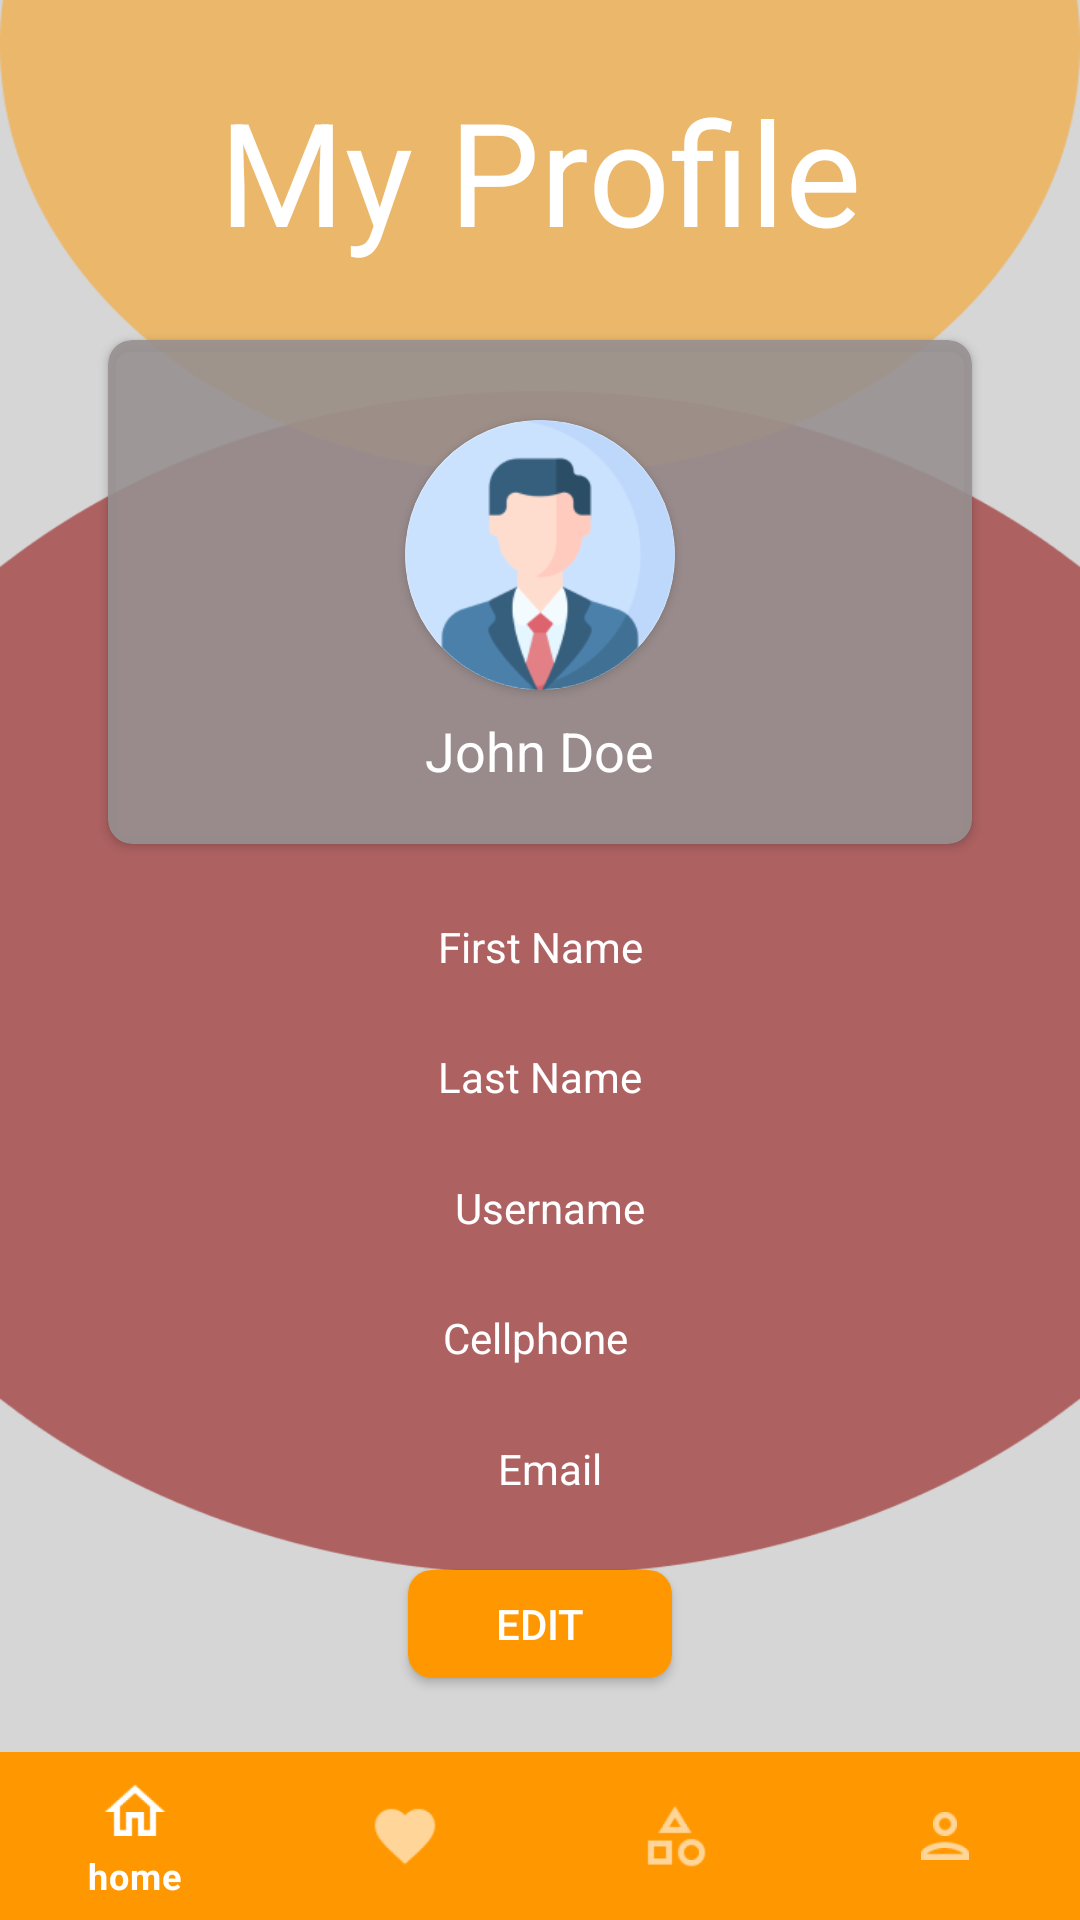

Produce the Android XML layout that renders to this screen, including the resource entries it uses.
<!-- AndroidManifest.xml: application theme Theme.SibarEvents -->
<!-- res/layout/fragment_my_profile.xml -->
<?xml version="1.0" encoding="utf-8"?>
<layout
    xmlns:android="http://schemas.android.com/apk/res/android"
    xmlns:app="http://schemas.android.com/apk/res-auto"
    xmlns:tools="http://schemas.android.com/tools">
    <data>
        <variable
            name="viewmodel"
            type="com.project.sibarevents.ui.viewmodel.EventViewModel" />
    </data>

    <androidx.constraintlayout.widget.ConstraintLayout

        android:layout_width="match_parent"
        android:layout_height="match_parent"
        android:background="@drawable/backgroundprofile"
        tools:context=".ui.event.categories.me.MyProfile">

        <TextView
            android:id="@+id/text_favorites"
            android:layout_width="wrap_content"
            android:layout_height="wrap_content"
            android:text="My Profile"
            android:textColor="@color/white"
            android:textSize="48dp"
            app:layout_constraintBottom_toTopOf="@+id/cardView"
            app:layout_constraintEnd_toEndOf="parent"
            app:layout_constraintStart_toStartOf="parent"
            app:layout_constraintTop_toTopOf="parent" />


        <androidx.cardview.widget.CardView
            android:id="@+id/cardView"
            android:layout_width="288dp"
            android:layout_height="168dp"
            android:layout_alignParentLeft="true"
            android:layout_alignParentTop="true"
            android:backgroundTint="@color/gray"
            android:elevation="24dp"
            app:cardCornerRadius="@dimen/smallGap"
            app:layout_constraintBottom_toTopOf="@+id/textView6"
            app:layout_constraintEnd_toEndOf="parent"
            app:layout_constraintStart_toStartOf="parent"
            app:layout_constraintTop_toBottomOf="@+id/text_favorites">

            <LinearLayout
                android:layout_width="match_parent"
                android:layout_height="match_parent"
                android:gravity="center"
                android:orientation="vertical">

                <androidx.cardview.widget.CardView
                    android:id="@+id/image_card_view_profile"
                    android:layout_width="90dp"
                    android:layout_height="90dp"
                    android:layout_margin="@dimen/smallGap"
                    app:cardCornerRadius="60dp">

                    <com.google.android.material.imageview.ShapeableImageView
                        android:id="@+id/image_card_view"
                        android:layout_width="match_parent"
                        android:layout_height="match_parent"
                        android:src="@drawable/imgprofile" />
                </androidx.cardview.widget.CardView>

                <TextView
                    android:layout_width="wrap_content"
                    android:layout_height="wrap_content"
                    android:text="John Doe"
                    android:textColor="@color/white"
                    android:textSize="18sp" />

            </LinearLayout>
        </androidx.cardview.widget.CardView>

        <LinearLayout
            android:id="@+id/linearLayout"
            android:layout_width="match_parent"
            android:layout_height="wrap_content"
            app:layout_constraintBottom_toBottomOf="parent"
            app:layout_constraintEnd_toEndOf="parent"
            app:layout_constraintStart_toStartOf="parent"
            tools:ignore="MissingConstraints">


            <com.google.android.material.bottomnavigation.BottomNavigationView
                android:id="@+id/bottom_navigation"
                style="@style/Widget.MaterialComponents.BottomNavigationView.Colored"
                android:layout_width="match_parent"
                android:layout_height="wrap_content"
                app:menu="@menu/bottom_navigation_menu" />

        </LinearLayout>

        <TextView
            android:id="@+id/textView6"
            android:layout_width="wrap_content"
            android:layout_height="wrap_content"
            android:text="@string/first_name"
            android:textAlignment="center"
            android:textColor="@color/white"
            app:layout_constraintBottom_toTopOf="@+id/textView4"
            app:layout_constraintEnd_toEndOf="parent"
            app:layout_constraintStart_toStartOf="parent"
            app:layout_constraintTop_toBottomOf="@+id/cardView" />

        <TextView
            android:id="@+id/textView4"
            android:layout_width="wrap_content"
            android:layout_height="wrap_content"
            android:text="@string/last_name"
            android:textColor="@color/white"
            app:layout_constraintBottom_toTopOf="@+id/textView5"
            app:layout_constraintEnd_toEndOf="parent"
            app:layout_constraintStart_toStartOf="parent"
            app:layout_constraintTop_toBottomOf="@+id/textView6" />

        <TextView
            android:id="@+id/textView5"
            android:layout_width="wrap_content"
            android:layout_height="wrap_content"
            android:text="@string/UserName_string"
            android:textAlignment="center"
            android:textColor="@color/white"
            app:layout_constraintBottom_toTopOf="@+id/textView7"
            app:layout_constraintEnd_toEndOf="parent"
            app:layout_constraintStart_toStartOf="parent"
            app:layout_constraintTop_toBottomOf="@+id/textView4" />

        <TextView
            android:id="@+id/textView7"
            android:layout_width="wrap_content"
            android:layout_height="wrap_content"
            android:text="@string/cellphone"
            android:textColor="@color/white"
            app:layout_constraintBottom_toTopOf="@+id/textView17"
            app:layout_constraintEnd_toEndOf="parent"
            app:layout_constraintHorizontal_bias="0.495"
            app:layout_constraintStart_toStartOf="parent"
            app:layout_constraintTop_toBottomOf="@+id/textView5" />

        <TextView
            android:id="@+id/textView17"
            android:layout_width="wrap_content"
            android:layout_height="wrap_content"
            android:text="@string/email_string"
            android:textAlignment="gravity"
            android:textAllCaps="false"
            android:textColor="@color/white"
            app:layout_constraintBottom_toTopOf="@+id/EditProfile"
            app:layout_constraintEnd_toEndOf="parent"
            app:layout_constraintStart_toStartOf="parent"
            app:layout_constraintTop_toBottomOf="@+id/textView7" />

        <Button
            android:id="@+id/EditProfile"
            android:layout_width="wrap_content"
            android:layout_height="36sp"
            android:background="@drawable/cornel_float_button"
            android:text="@string/edit"
            android:textColor="@color/white"
            app:layout_constraintBottom_toTopOf="@+id/linearLayout"
            app:layout_constraintEnd_toEndOf="parent"
            app:layout_constraintStart_toStartOf="parent"
            app:layout_constraintTop_toBottomOf="@+id/textView17" />
    </androidx.constraintlayout.widget.ConstraintLayout>
</layout>
<!-- resources referenced by this layout -->
<resources>
  <color name="gray">#E6979191</color>
  <color name="white">#FFFFFFFF</color>
  <dimen name="smallGap">8dp</dimen>
  <!-- drawable backgroundprofile: png bitmap (drawable, 15233 bytes) -->
  <!-- drawable cornel_float_button (drawable) -->
  <shape xmlns:android="http://schemas.android.com/apk/res/android">
      <corners android:radius="8dp" /> 
      <solid android:color="@color/btnColor" />
  
  
  </shape>
  <!-- drawable imgprofile: png bitmap (drawable, 10200 bytes) -->
  <string name="UserName_string">\tUsername</string>
  <string name="cellphone">Cellphone</string>
  <string name="edit">Edit</string>
  <string name="email_string">\tEmail</string>
  <string name="first_name">First Name</string>
  <string name="last_name">Last Name</string>
  <style name="Theme.SibarEvents" parent="Base.Theme.SibarEvents" />
  <color name="btnColor">#FF9800</color>
  <style name="Base.Theme.SibarEvents" parent="Theme.Material3.DayNight.NoActionBar">
          
           <item name="colorPrimary">@color/my_light_primary</item>
      </style>
  <color name="my_light_primary">#FF9800</color>
</resources>
